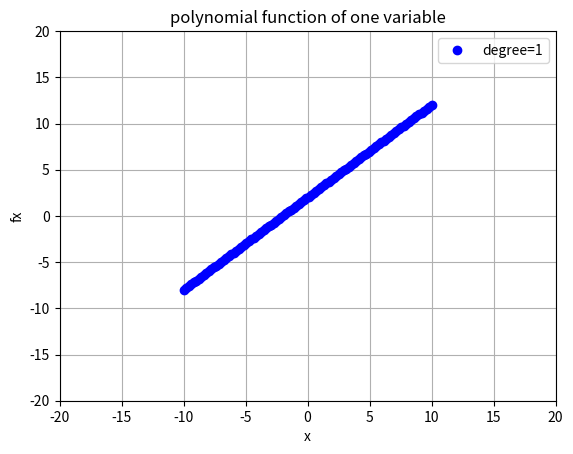
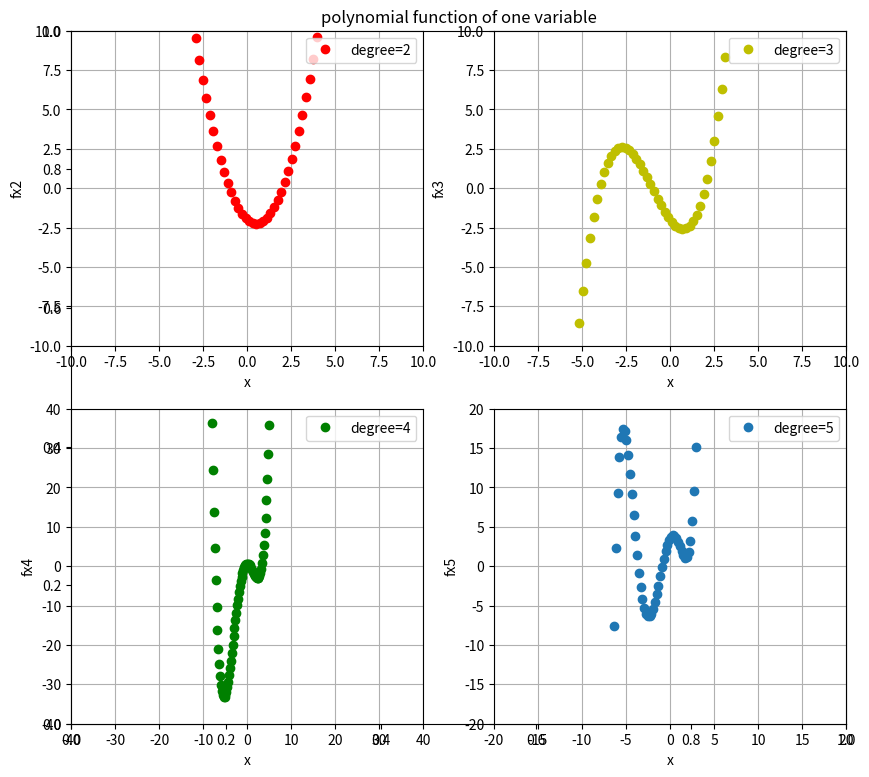

These charts were generated, in order, by the following Python code:
# File encoding: UTF-8

import numpy
from matplotlib import pyplot


# function
start = -10
end = 10

x = numpy.linspace(start, end, 100, endpoint=True, retstep=False, dtype=None, axis=0)
fx = x + 2
fx2 = (x**2 - x - 2)
fx3 = 1/4*(x**3 + 3*x**2 - 6*x - 8)
fx4 = 1/14*(x**4 + 4*x**3 - 24*x**2 - x + 9)
fx5 = 1/20*(x**5 + 7*x**4 - 5*x**3 - 57*x**2 + 39*x + 72)


# graph
pyplot.figure('degree=1')
pyplot.plot(x, fx, 'ob', label='degree=1')

pyplot.title('polynomial function of one variable')
pyplot.xlabel('x')
pyplot.ylabel('fx')
pyplot.grid(True)
pyplot.legend(loc='upper right')
pyplot.axis([-20, 20, -20, 20])


pyplot.figure('degree=2~', figsize=(10, 9))
pyplot.title('polynomial function of one variable')

pyplot.subplot(2, 2, 1)
pyplot.plot(x, fx2, 'or', label='degree=2')
pyplot.xlabel('x')
pyplot.ylabel('fx2')
pyplot.grid(True)
pyplot.legend(loc='upper right')
pyplot.axis([start, end, start, end])

pyplot.subplot(2, 2, 2)
pyplot.plot(x, fx3, 'oy', label='degree=3')
pyplot.xlabel('x')
pyplot.ylabel('fx3')
pyplot.grid(True)
pyplot.legend(loc='upper right')
pyplot.axis([start, end, start, end])

pyplot.subplot(2, 2, 3)
pyplot.plot(x, fx4, 'og', label='degree=4')
pyplot.xlabel('x')
pyplot.ylabel('fx4')
pyplot.grid(True)
pyplot.legend(loc='upper right')
pyplot.axis([-40, 40, -40, 40])

pyplot.subplot(2, 2, 4)
pyplot.plot(x, fx5, 'o', label='degree=5')
pyplot.xlabel('x')
pyplot.ylabel('fx5')
pyplot.grid(True)
pyplot.legend(loc='upper right')
pyplot.axis([-20, 20, -20, 20])




